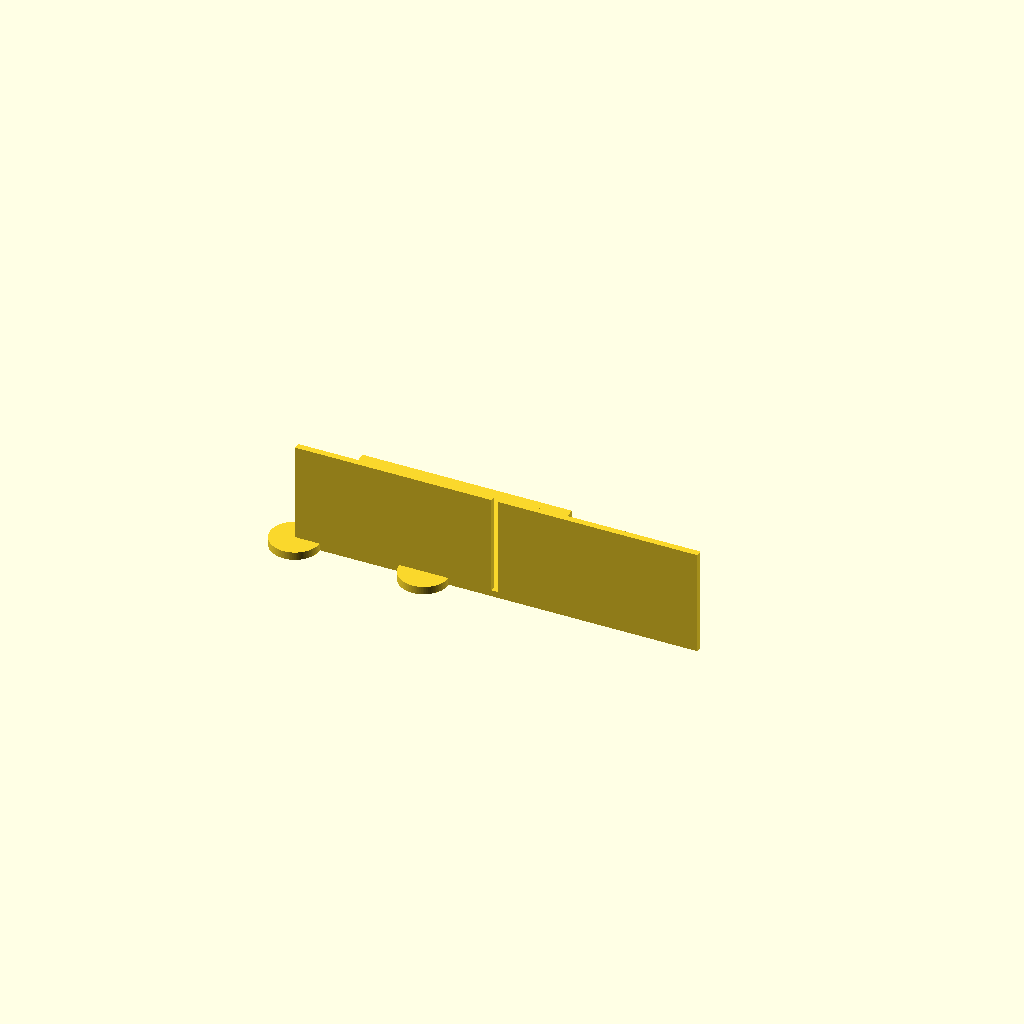
Cell 1: the model at its default parameters.
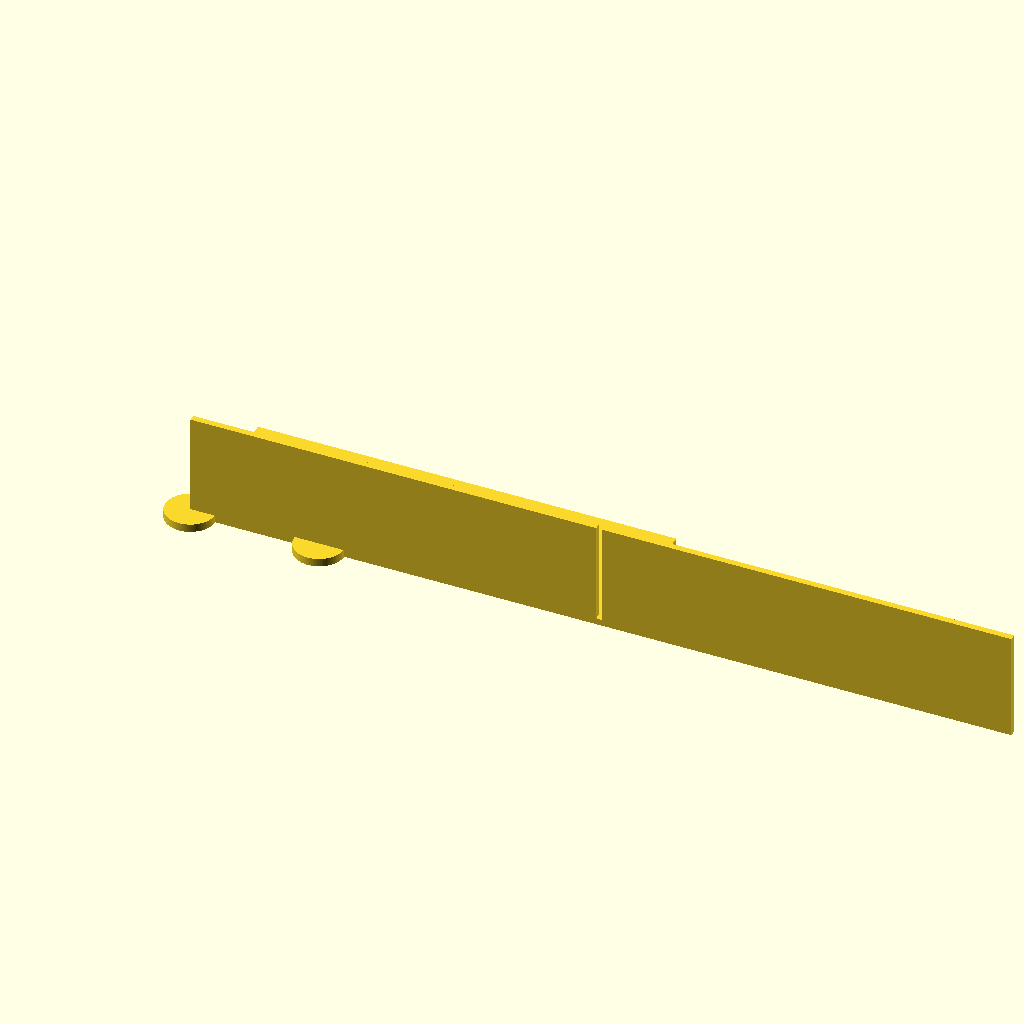
Cell 2: plate_x = 260 (everything else at default).
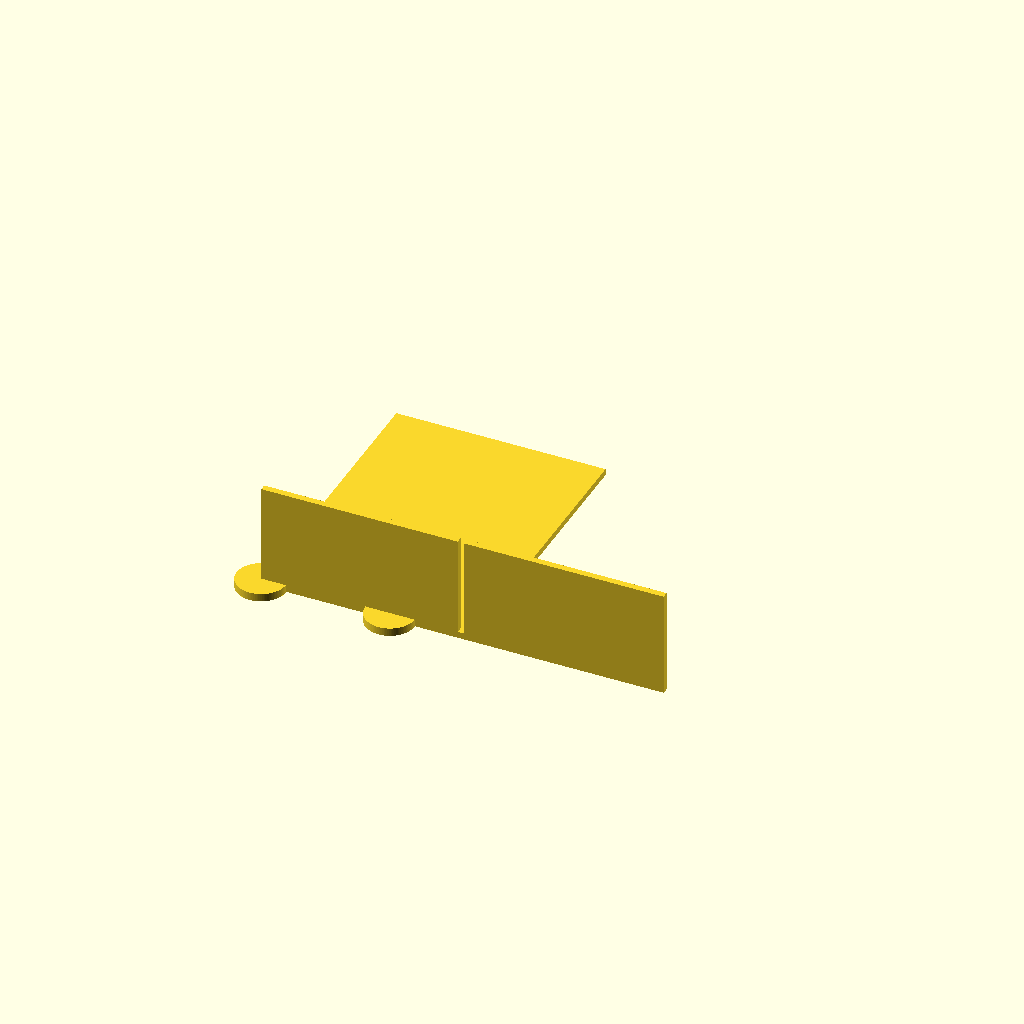
Cell 3 — plate_y set to 180, the other parameters unchanged.
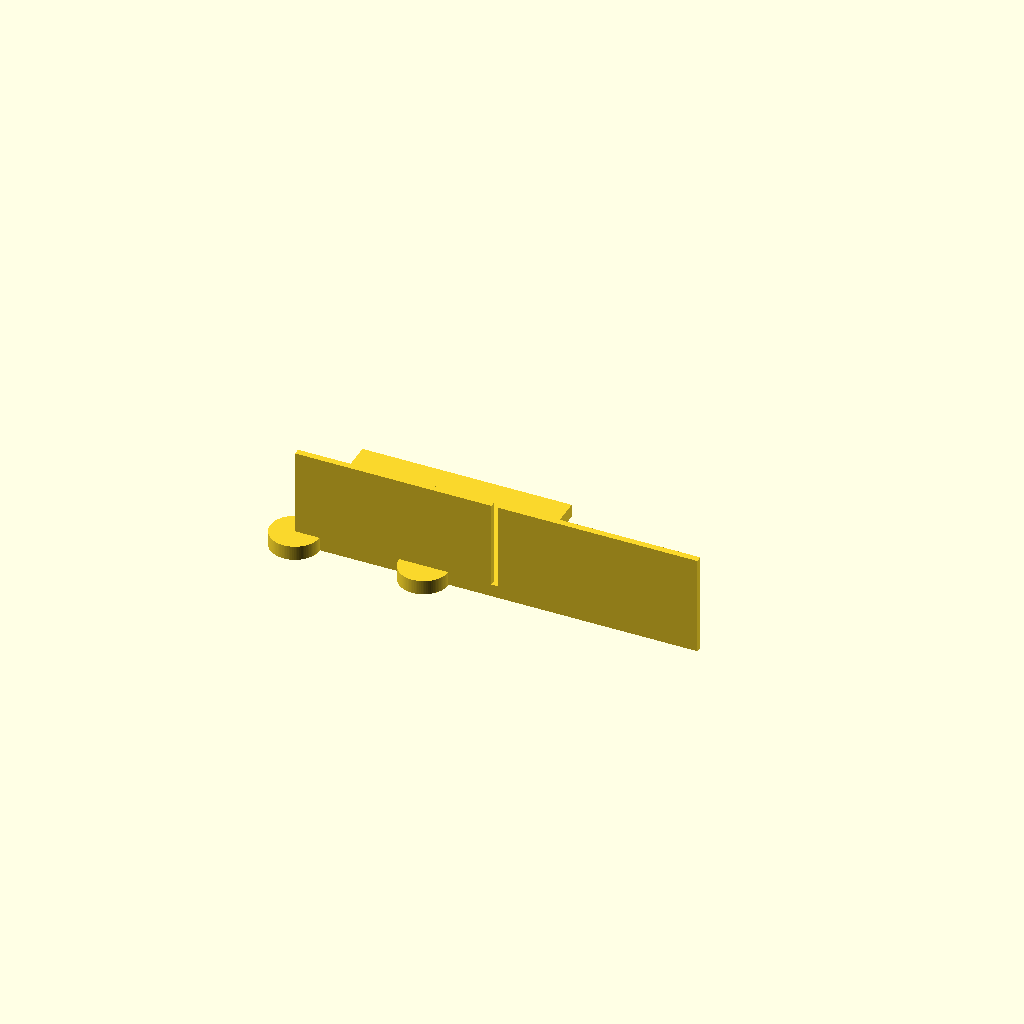
Cell 4 — plate_t set to 8, the other parameters unchanged.
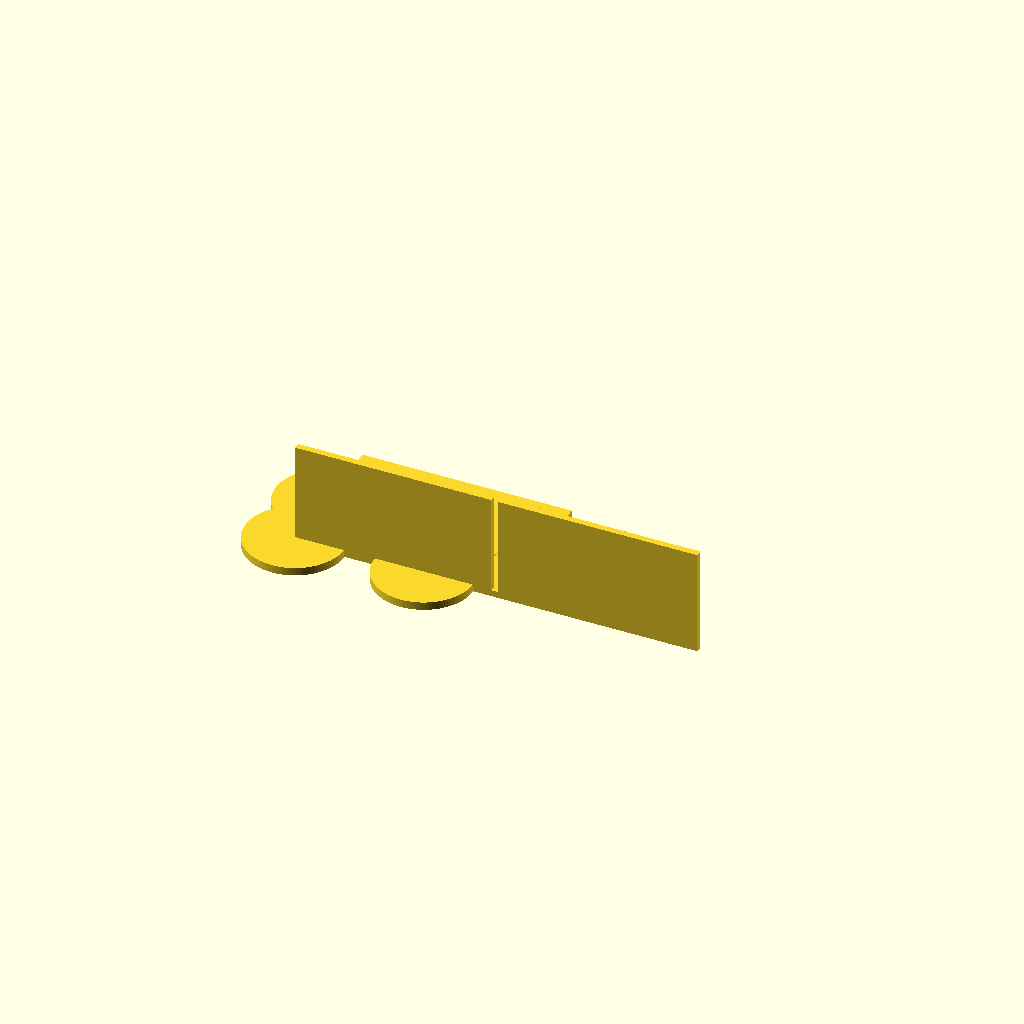
Cell 5: hole_d = 61 (everything else at default).
One fixed orthographic camera (rotation 55°, 0°, 25°; colour scheme Cornfield) for every cell.
The OpenSCAD source (bench/results/box-v5-k8/code/tiiny_ATinyGreenCell_scadcoder-qwen3.5-9b-v5/conical_rack_50ml_s5_a2.scad):
// Rack for six 50 mL conical (Falcon-type) tubes
// Print orientation: flat plate on bed, walls rising to z = 70
// After printing, flip the part over so the walls stand on the bed

// ---------- Parameters ----------
plate_x      = 130;   // plate length along X
plate_y      = 90;    // plate width along Y
plate_t      = 4;     // plate thickness (z = 0 to 4)

hole_d       = 30.5;  // through-hole diameter
hole_nx      = 3;     // holes along X per row
hole_ny      = 2;     // holes along Y per row
hole_pitch   = 40;    // centre-to-centre spacing in X and Y

wall_t       = 4;     // wall thickness (Y)
wall_h       = 70;    // wall top height (z)

eps          = 0.5;   // cutter overshoot past faces
$fn          = 96;    // curve resolution

// ---------- Derived ----------
wall_h_top = wall_h - plate_t;  // wall height above plate (66 mm)

// ---------- Model ----------
union() {
    // Flat base plate
    translate([-plate_x/2, -plate_y/2, 0])
        cube([plate_x, plate_y, plate_t]);

    // Two solid walls along the long edges
    for (sx = [-1, 1])
        translate([sx > 0 ? plate_x/2 - wall_t : -plate_x/2,
                   -plate_y/2,
                   0])
            cube([plate_x - 2*wall_t + (sx > 0 ? 2 : 0),
                  wall_t,
                  wall_h_top]);

    // Through-holes, centred on the plate
    for (i = [0, 2])
        for (j = [0, 1])
            translate([-plate_x/2 + i*hole_pitch,
                       -plate_y/2 + j*hole_pitch,
                       -eps])
                cylinder(d = hole_d, h = plate_t + 2*eps);
}
Parameter table extracted from the source (name, type, default, range or options):
plate_x: number, default 130
plate_y: number, default 90
plate_t: number, default 4
hole_d: number, default 30.5
hole_nx: number, default 3
hole_ny: number, default 2
hole_pitch: number, default 40
wall_t: number, default 4
wall_h: number, default 70
eps: number, default 0.5
